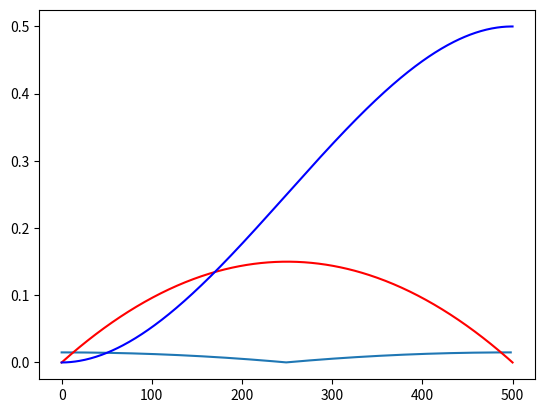

Python code for this plot: (Note: this script raises an exception after producing the figure.)
#!/usr/bin/env python3
# -*- coding: utf-8 -*-
"""
Created on Thu Jun  4 08:01:48 2020

@author: eugen
"""
import math
import matplotlib.pyplot as plt
import time

vAZ = 0.5

kPC = 1

tIns = 5

tStp = 500

# Calculated new inspiration time with respect of kPC
dt = round(tIns + tIns*(math.pow(kPC, -1) -1), 4)

# math.pow((175/180), (3/2))

# isperation flow    
y = []
for i in range(tStp+1):
    # print(i)
    q = round((dt/tStp)*i, 4)
    # print(q)
    vflr = 6*vAZ*((-1/kPC*(math.pow(dt, (-3)))*math.pow(q,2)) + ((1/kPC*(math.pow(dt, -2)))*q)) 
    y.append(vflr)
    
# cummulated sum
y2 = []
j = 0
for i in y:
    j =j+i*(dt/tStp)   
    y2.append(j)
# min(y2)
# calculate percentage of cummulated sum steps
y2p = []
for i in range(len(y2)):
    if i < (len(y2)-2):
        j = (y2[i+1]-y2[i])/vAZ*dt
        # print(j)
        y2p.append(j)

sum(y2p)
we = int((len(y2p)-1)/2)
wee = y2p[we]

g1 = y2p[we:]
g2 = []
# g1[-2]
for i in range(2, len(g1)+1):
    j=g1[-i]
    # print(j)
    g2.append(j)
    
g = g1 + g2
sum(g)

# hh = []
# a = time.time()
# for i in range(tStp-1):
#     j = time.time()
#     hh.append(j)
#     time.sleep(g[i])

# b = time.time()
# c = b-a
# g[1500]
# list(range(tStp))

# round(4.7890234, 3)

# min(g)
# sum(g)
x1 = list(range(tStp-1))
x = list(range(tStp+1))
# p1 = plt.plot(hh, x)
p2 = plt.plot(x1, g)

plt.figure(1)
plt.plot(x, y, "r")    
plt.plot(x, y2, "b")
plt.show()

# p1 = plt.plot(x,y)    


y1=[]
for i in range(51):
    y = -5*i*i+ 3*i
    y1.append(y)
    
p2 = plt.plot(x, y1)    

y2 = []
for i in range(51):
    y = -0.5*(-3/5) + math.sqrt(((3*3)/5/4)-(-i/5))
    y2.append(y)
p2 = plt.plot(x, y2)    
5/3500
